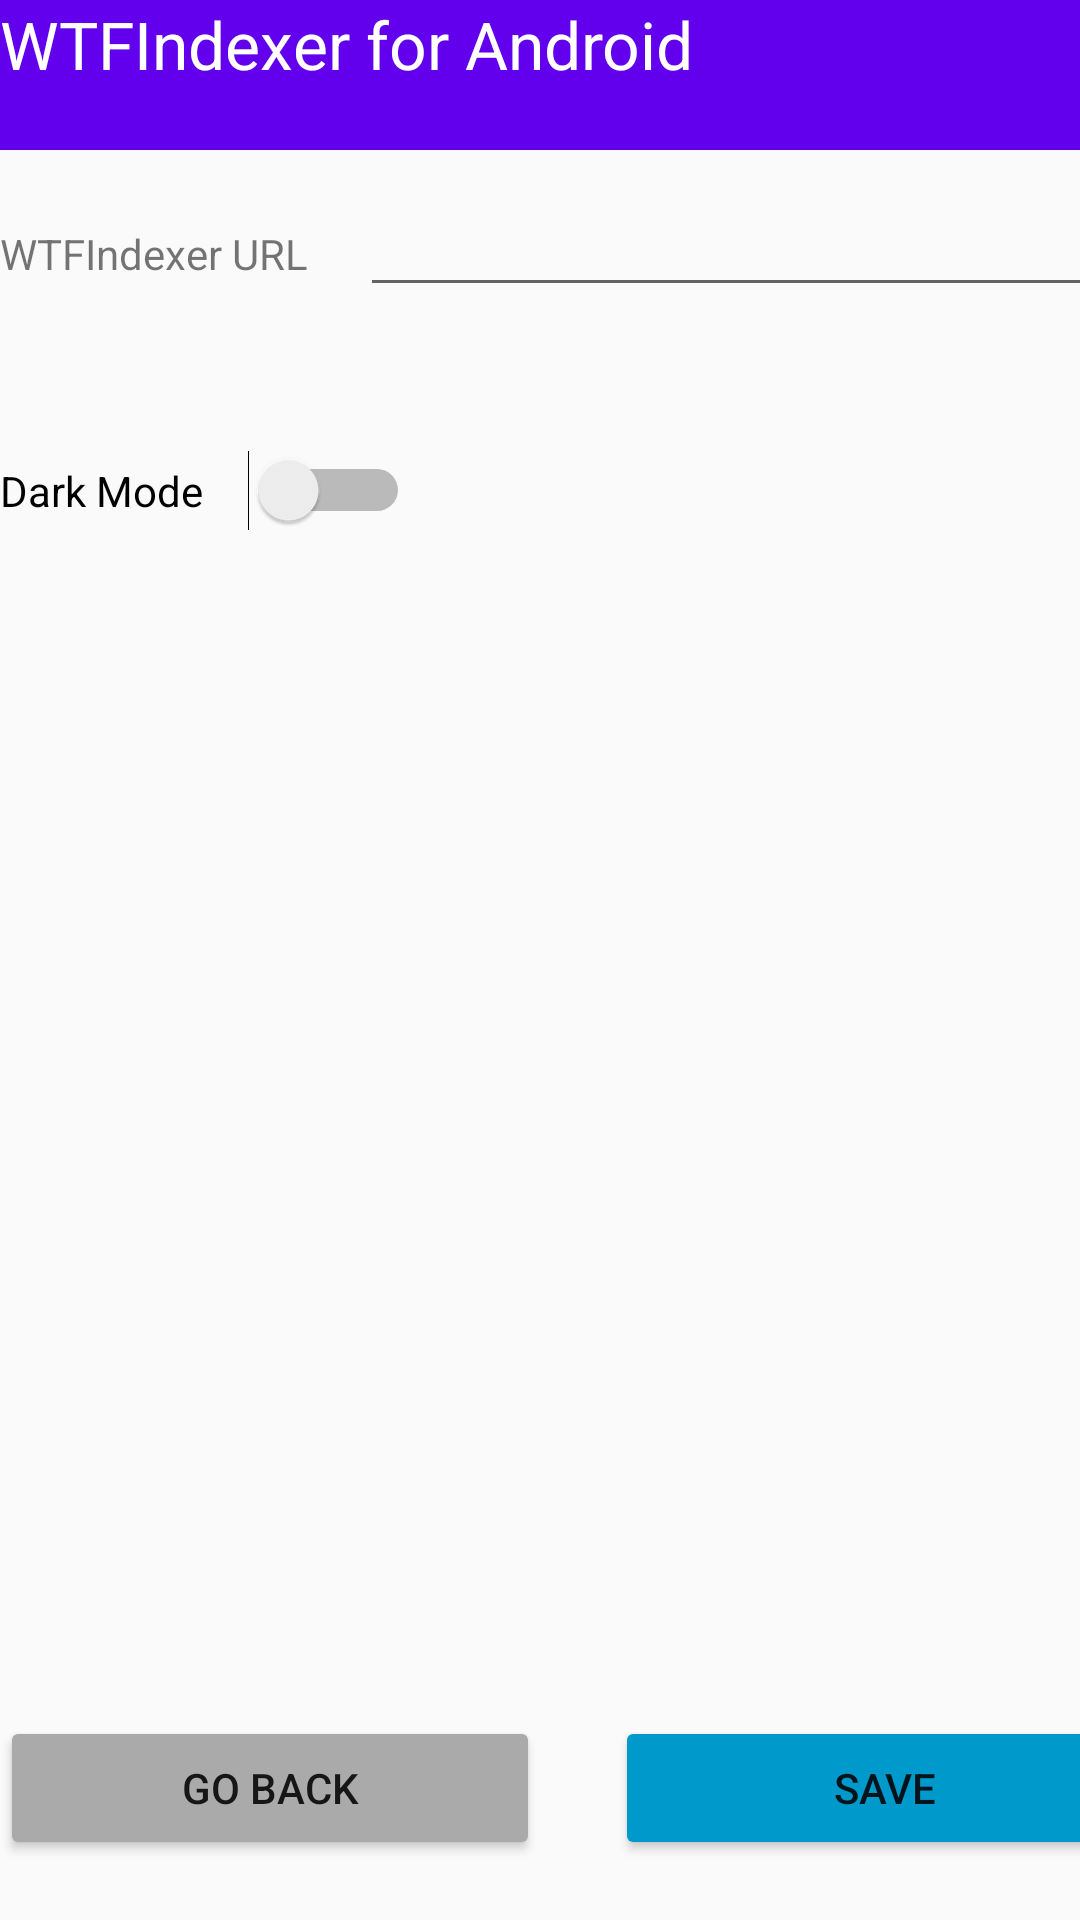

This screen was rendered from an Android layout file. Write that file and the resources it references.
<!-- AndroidManifest.xml: activity theme AppTheme.NoActionBar -->
<!-- res/layout/settings.xml -->
<androidx.constraintlayout.widget.ConstraintLayout
    xmlns:android="http://schemas.android.com/apk/res/android"
    xmlns:app="http://schemas.android.com/apk/res-auto"
    xmlns:tools="http://schemas.android.com/tools"
    android:layout_width="match_parent"
    android:layout_height="match_parent"
    app:layout_behavior="@string/appbar_scrolling_view_behavior"
    tools:context=".SettingsActivity"
    >

    <TextView
         android:id="@+id/TitleBar"
         android:layout_width="match_parent"
         android:layout_height="wrap_content"
         android:height="50dp"
         android:background="@color/colorPrimary"
         android:text="@string/app_name"
         android:textColor="@android:color/white"
         android:textSize="22sp"
         android:theme="@style/AppTheme.AppBarOverlay"
         app:layout_constraintLeft_toLeftOf="parent"
         app:layout_constraintTop_toTopOf="parent"
    />

    <TextView
         android:id="@+id/URLLabel"
         android:layout_width="wrap_content"
         android:layout_height="wrap_content"
         android:layout_marginTop="25dp"
         android:text="@string/WTFIndexerURL"
         app:layout_constraintLeft_toLeftOf="parent"
         app:layout_constraintTop_toBottomOf="@id/TitleBar"
    />

    <com.google.android.material.textfield.TextInputLayout
         android:id="@+id/URL"
         android:layout_width="match_parent"
         android:layout_height="wrap_content"
         app:layout_constraintRight_toRightOf="@id/URLLabel"
         app:layout_constraintTop_toBottomOf="@id/TitleBar"
         android:layout_marginStart="120dp"
    >

    <com.google.android.material.textfield.TextInputEditText
         android:layout_width="280dp"
         android:layout_height="wrap_content"
         android:ellipsize="end"
         android:inputType="text|textUri"
         android:maxLines="1" />
    </com.google.android.material.textfield.TextInputLayout>

    <Switch
         android:id="@+id/switchDarkMode"
         android:layout_width="wrap_content"
         android:layout_height="wrap_content"
         android:text="@string/darkMode"
         app:layout_constraintLeft_toLeftOf="parent"
         app:layout_constraintTop_toBottomOf="@id/TitleBar"
         android:layout_marginTop="100dp"
         android:switchPadding = "15dp"
         android:onClick="darkModeClick"
    />

    <Button
         android:id="@+id/saveButton"
         android:layout_width="180dp"
         android:layout_height="wrap_content"
         android:backgroundTint="@android:color/holo_blue_dark"
         android:onClick="saveClick"
         android:text="@string/save"
         app:layout_constraintBottom_toBottomOf="parent"
         app:layout_constraintLeft_toRightOf="@id/goBackButton"
         android:layout_marginStart="25dp"
         android:layout_marginBottom="20dp"
    />

    <Button
         android:id="@+id/goBackButton"
         android:layout_width="180dp"
         android:layout_height="wrap_content"
         android:backgroundTint="@android:color/darker_gray"
         android:onClick="goBackClick"
         android:text="@string/goBack"
         app:layout_constraintBottom_toBottomOf="parent"
         app:layout_constraintLeft_toLeftOf="parent"
         android:layout_marginBottom="20dp"
    />
</androidx.constraintlayout.widget.ConstraintLayout>
<!-- resources referenced by this layout -->
<resources>
  <string name="WTFIndexerURL">WTFIndexer URL</string>
  <string name="app_name">WTFIndexer for Android</string>
  <string name="darkMode">Dark Mode</string>string&gt;
  <string name="goBack">Go Back</string>string&gt;
  <string name="save">Save</string>string&gt;
  <style name="AppTheme.AppBarOverlay" parent="ThemeOverlay.AppCompat.Dark.ActionBar" />
  <style name="AppTheme.NoActionBar">
          <item name="windowActionBar">false</item>
          <item name="windowNoTitle">true</item>
      </style>
  <!-- not gathered from this repository: default colours our renderer supplied (Android Studio template values) -->
  <color name="colorPrimary">#FF6200EE</color>
</resources>
